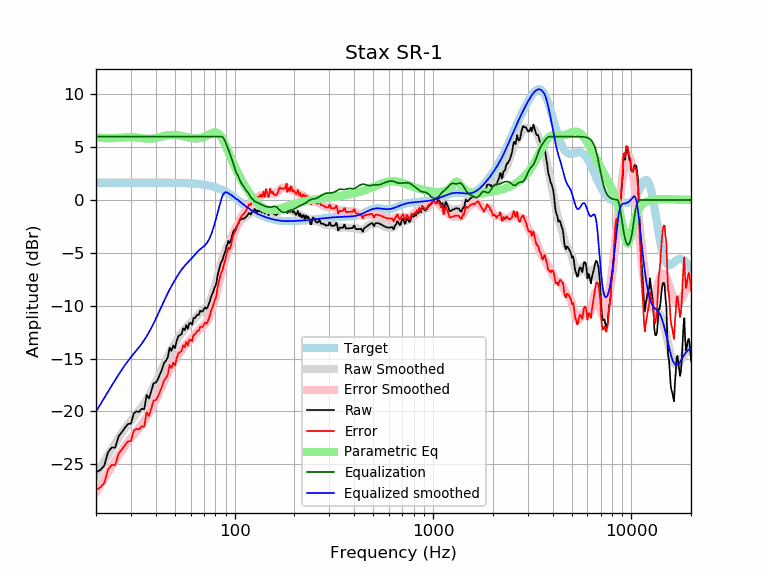

Values plotted in this chart, from the file beside it:
frequency, raw, error, smoothed, error_smoothed, equalization, parametric_eq, equalized_raw, equalized_smoothed, target
20, -25.76, -27.40, -26.02, -27.66, 6.00, 5.92, -19.76, -20.02, 1.65
21, -25.55, -27.20, -25.35, -27.00, 6.00, 5.89, -19.55, -19.35, 1.65
22, -25.13, -26.78, -24.72, -26.37, 6.00, 5.86, -19.13, -18.72, 1.65
23, -23.85, -25.50, -24.12, -25.77, 6.00, 5.84, -17.85, -18.12, 1.65
24, -23.41, -25.06, -23.55, -25.20, 6.00, 5.84, -17.41, -17.55, 1.65
25, -23.42, -25.07, -23.02, -24.66, 6.00, 5.86, -17.42, -17.02, 1.65
26, -22.35, -23.99, -22.51, -24.16, 6.00, 5.88, -16.35, -16.51, 1.65
27, -21.96, -23.60, -22.04, -23.69, 6.00, 5.90, -15.96, -16.04, 1.65
28, -21.53, -23.18, -21.61, -23.26, 6.00, 5.92, -15.53, -15.61, 1.65
29, -21.18, -22.83, -21.22, -22.87, 6.00, 5.94, -15.18, -15.22, 1.65
30, -21.15, -22.80, -20.86, -22.51, 6.00, 5.94, -15.15, -14.86, 1.65
31, -20.18, -21.83, -20.53, -22.18, 6.00, 5.93, -14.18, -14.53, 1.65
32, -19.99, -21.64, -20.22, -21.86, 6.00, 5.91, -13.99, -14.22, 1.65
33, -20.05, -21.69, -19.91, -21.55, 6.00, 5.88, -14.05, -13.91, 1.65
34, -19.74, -21.39, -19.59, -21.23, 6.00, 5.85, -13.74, -13.59, 1.65
35, -19.79, -21.44, -19.25, -20.89, 6.00, 5.82, -13.79, -13.25, 1.65
36, -18.44, -20.08, -18.89, -20.53, 6.00, 5.80, -12.44, -12.89, 1.65
37, -18.77, -20.42, -18.50, -20.15, 6.00, 5.79, -12.77, -12.50, 1.64
38, -18.08, -19.72, -18.10, -19.74, 6.00, 5.80, -12.08, -12.10, 1.64
39, -17.32, -18.97, -17.68, -19.32, 6.00, 5.82, -11.32, -11.68, 1.64
40, -17.29, -18.93, -17.25, -18.89, 6.00, 5.86, -11.29, -11.25, 1.64
41, -16.96, -18.60, -16.82, -18.46, 6.00, 5.91, -10.96, -10.82, 1.64
42, -16.49, -18.13, -16.39, -18.03, 6.00, 5.96, -10.49, -10.39, 1.64
43, -16.03, -17.67, -15.97, -17.61, 6.00, 6.01, -10.03, -9.97, 1.64
44, -15.43, -17.07, -15.56, -17.20, 6.00, 6.06, -9.43, -9.56, 1.64
45, -15.21, -16.85, -15.17, -16.81, 6.00, 6.10, -9.21, -9.17, 1.64
46, -14.89, -16.53, -14.81, -16.44, 6.00, 6.13, -8.89, -8.81, 1.64
47, -13.97, -15.61, -14.46, -16.10, 6.00, 6.15, -7.97, -8.46, 1.63
48, -14.26, -15.89, -14.15, -15.78, 6.00, 6.16, -8.26, -8.15, 1.63
49, -13.76, -15.39, -13.85, -15.47, 6.00, 6.16, -7.76, -7.85, 1.63
50, -14.02, -15.65, -13.56, -15.19, 6.00, 6.15, -8.02, -7.56, 1.63
51, -13.32, -14.95, -13.30, -14.92, 6.00, 6.14, -7.32, -7.30, 1.62
52, -12.88, -14.50, -13.04, -14.66, 6.00, 6.11, -6.88, -7.04, 1.62
53, -12.78, -14.39, -12.81, -14.42, 6.00, 6.09, -6.78, -6.81, 1.62
54, -12.67, -14.29, -12.59, -14.20, 6.00, 6.06, -6.67, -6.59, 1.61
55, -12.14, -13.74, -12.39, -14.00, 6.00, 6.03, -6.14, -6.39, 1.61
56, -12.31, -13.91, -12.21, -13.81, 6.00, 5.99, -6.31, -6.21, 1.60
57, -11.83, -13.42, -12.05, -13.65, 6.00, 5.96, -5.83, -6.05, 1.60
58, -12.19, -13.78, -11.90, -13.49, 6.00, 5.93, -6.19, -5.90, 1.59
59, -11.66, -13.25, -11.76, -13.35, 6.00, 5.90, -5.66, -5.76, 1.58
60, -11.62, -13.20, -11.62, -13.20, 6.00, 5.87, -5.62, -5.62, 1.58
61, -11.79, -13.36, -11.47, -13.04, 6.00, 5.85, -5.79, -5.47, 1.57
62, -11.16, -12.72, -11.32, -12.88, 6.00, 5.84, -5.16, -5.32, 1.56
63, -11.17, -12.72, -11.17, -12.72, 6.00, 5.83, -5.17, -5.17, 1.55
64, -11.00, -12.54, -11.03, -12.57, 6.00, 5.82, -5.00, -5.03, 1.54
65, -10.82, -12.35, -10.89, -12.42, 6.00, 5.83, -4.82, -4.89, 1.53
66, -10.85, -12.36, -10.76, -12.28, 6.00, 5.84, -4.85, -4.76, 1.51
67, -10.48, -11.98, -10.65, -12.16, 6.00, 5.86, -4.48, -4.65, 1.50
68, -10.52, -12.01, -10.56, -12.04, 6.00, 5.88, -4.52, -4.56, 1.49
69, -10.54, -12.01, -10.46, -11.93, 6.00, 5.92, -4.54, -4.46, 1.47
70, -10.30, -11.76, -10.37, -11.82, 6.00, 5.96, -4.30, -4.37, 1.45
71, -10.13, -11.57, -10.26, -11.70, 6.00, 6.01, -4.13, -4.26, 1.44
72, -10.29, -11.71, -10.13, -11.55, 6.00, 6.06, -4.29, -4.13, 1.42
73, -10.15, -11.54, -9.97, -11.37, 6.00, 6.12, -4.15, -3.97, 1.40
74, -9.85, -11.22, -9.78, -11.15, 6.00, 6.18, -3.85, -3.78, 1.37
75, -9.57, -10.92, -9.55, -10.90, 6.00, 6.24, -3.57, -3.55, 1.35
76, -9.17, -10.50, -9.29, -10.62, 6.00, 6.30, -3.17, -3.29, 1.32
77, -8.91, -10.20, -9.00, -10.30, 6.00, 6.35, -2.91, -3.00, 1.30
78, -8.70, -9.97, -8.68, -9.95, 6.00, 6.38, -2.70, -2.68, 1.27
79, -8.31, -9.55, -8.33, -9.57, 6.00, 6.40, -2.31, -2.33, 1.24
... 553 more rows
